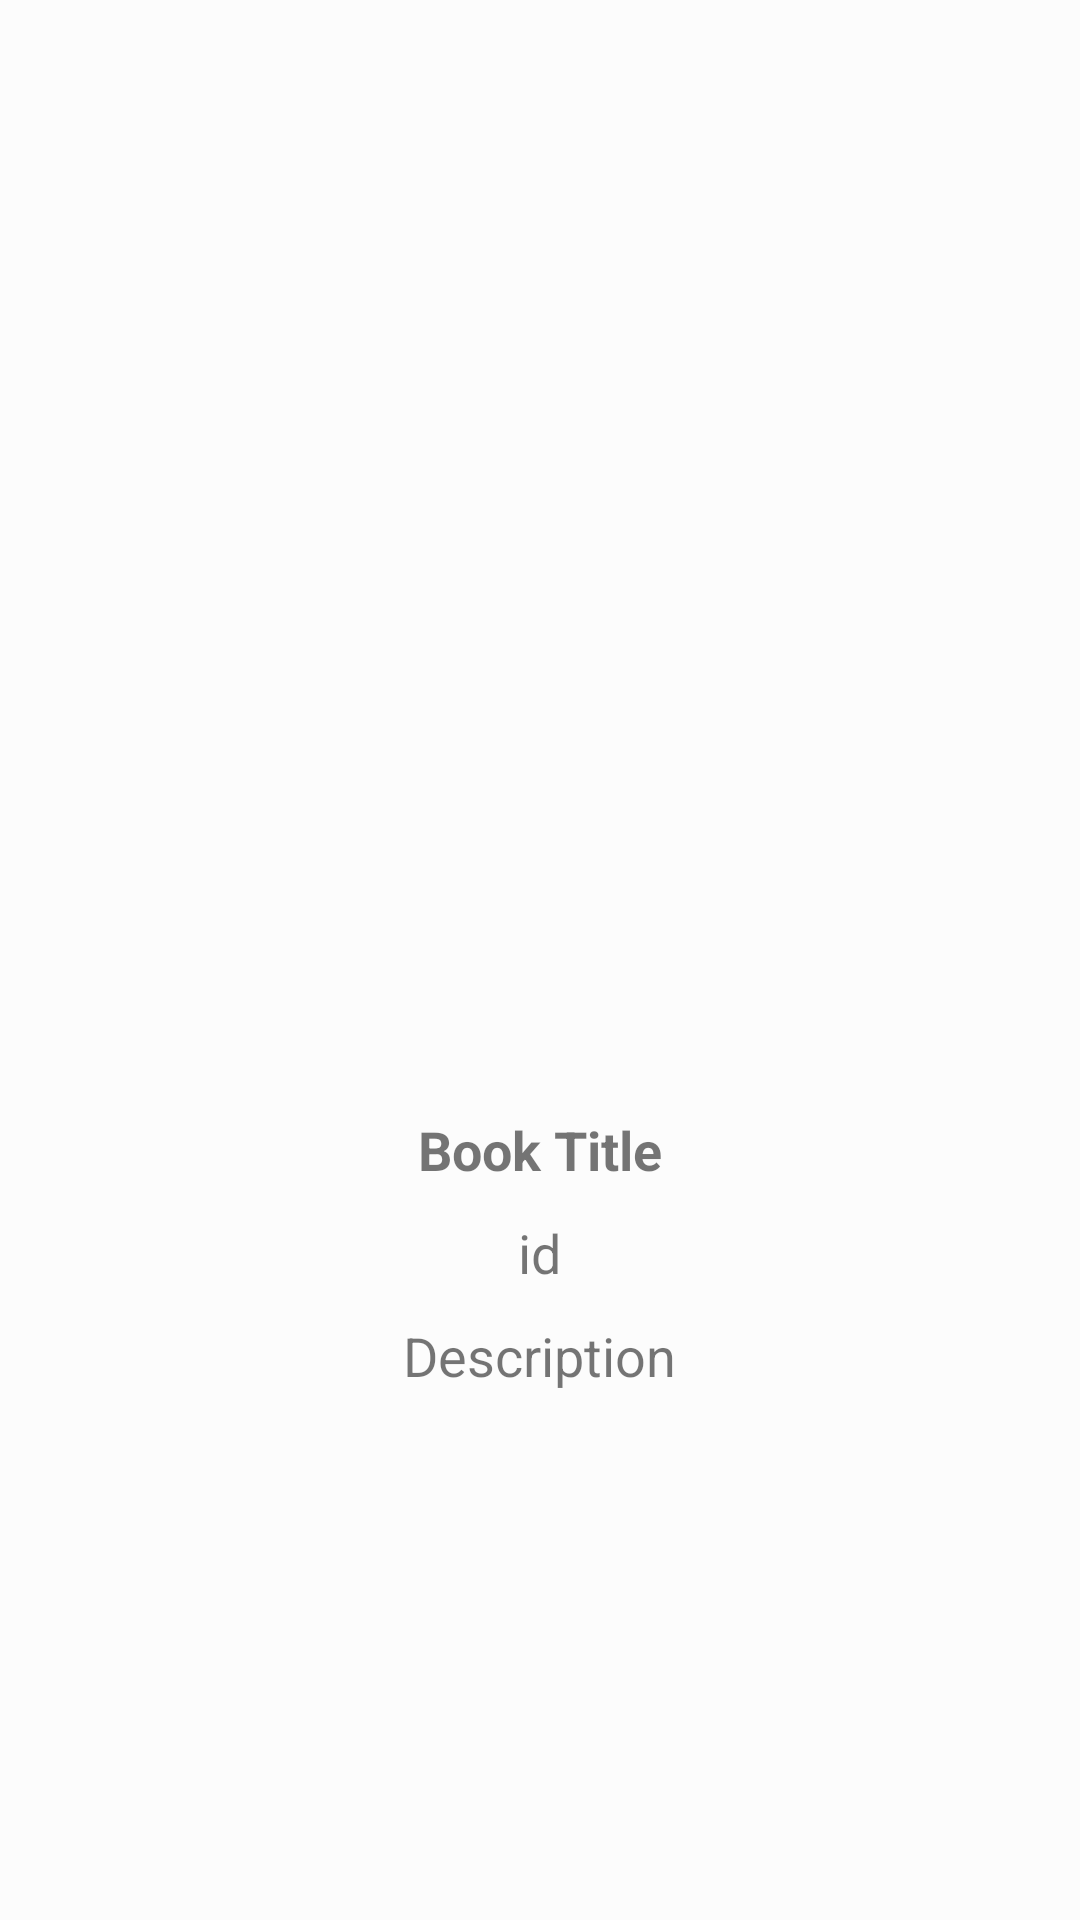

The Android layout XML behind this screen, and the referenced resources:
<!-- AndroidManifest.xml: application theme AppTheme -->
<!-- res/layout/activity_description_pokemon.xml -->
<?xml version="1.0" encoding="utf-8"?>
<LinearLayout xmlns:android="http://schemas.android.com/apk/res/android"
    xmlns:app="http://schemas.android.com/apk/res-auto"
    xmlns:tools="http://schemas.android.com/tools"
    android:layout_width="match_parent"
    android:layout_height="match_parent"
    tools:context=".DescriptionPokemon"
    android:background="#fcfcfc">

        <LinearLayout
            android:layout_width="match_parent"
            android:layout_height="match_parent"
            android:gravity="center"
            android:orientation="vertical">

            <ImageView
                android:layout_width="185dp"
                android:layout_height="185dp"
                android:background="@null"
                android:id="@+id/bookthumbnail"
                android:scaleType="fitXY"/>

            <TextView
                android:id="@+id/txtname"
                android:layout_width="wrap_content"
                android:layout_height="wrap_content"
                android:text="Book Title"
                android:layout_marginTop="10dp"
                android:textSize="18sp"
                android:textStyle="bold"/>

            <TextView
                android:id="@+id/txtid"
                android:textSize="18sp"
                android:layout_marginTop="10dp"
                android:layout_width="wrap_content"
                android:layout_height="wrap_content"
                android:text="id"/>
            <TextView
                android:id="@+id/txtdes"
                android:textSize="18sp"
                android:layout_marginTop="10dp"
                android:layout_width="wrap_content"
                android:layout_height="wrap_content"
                android:text="Description"/>



        </LinearLayout>





</LinearLayout>
<!-- resources referenced by this layout -->
<resources>
  <style name="AppTheme" parent="Theme.AppCompat.Light.DarkActionBar">
          
          <item name="colorPrimary">@color/colorBlack</item>
          <item name="colorPrimaryDark">@color/colorPrimaryDark</item>
          <item name="colorAccent">@color/colorAccent</item>
          <item name="android:windowFullscreen">true</item>
          <item name="windowNoTitle">false</item>
  
      </style>
  <color name="colorBlack">#000000</color>
  <color name="colorPrimaryDark">#00574B</color>
  <color name="colorAccent">#D81B60</color>
</resources>
